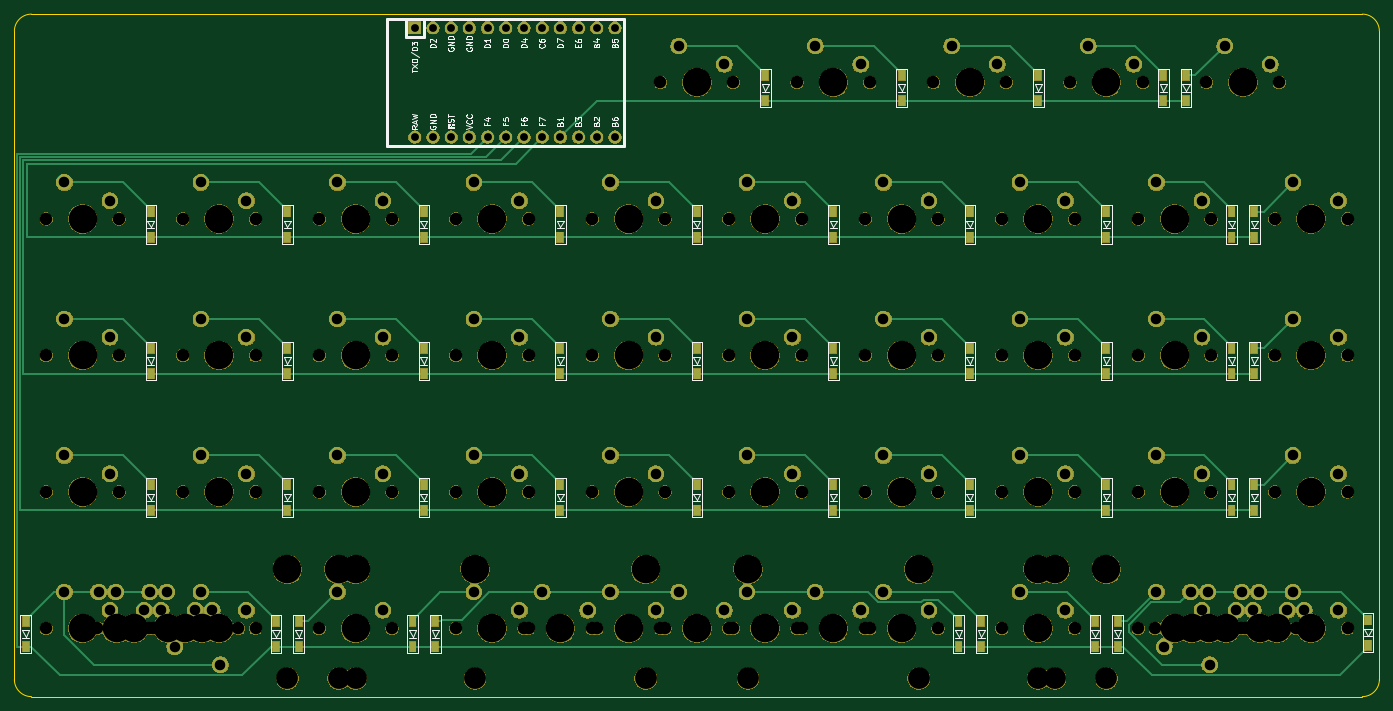
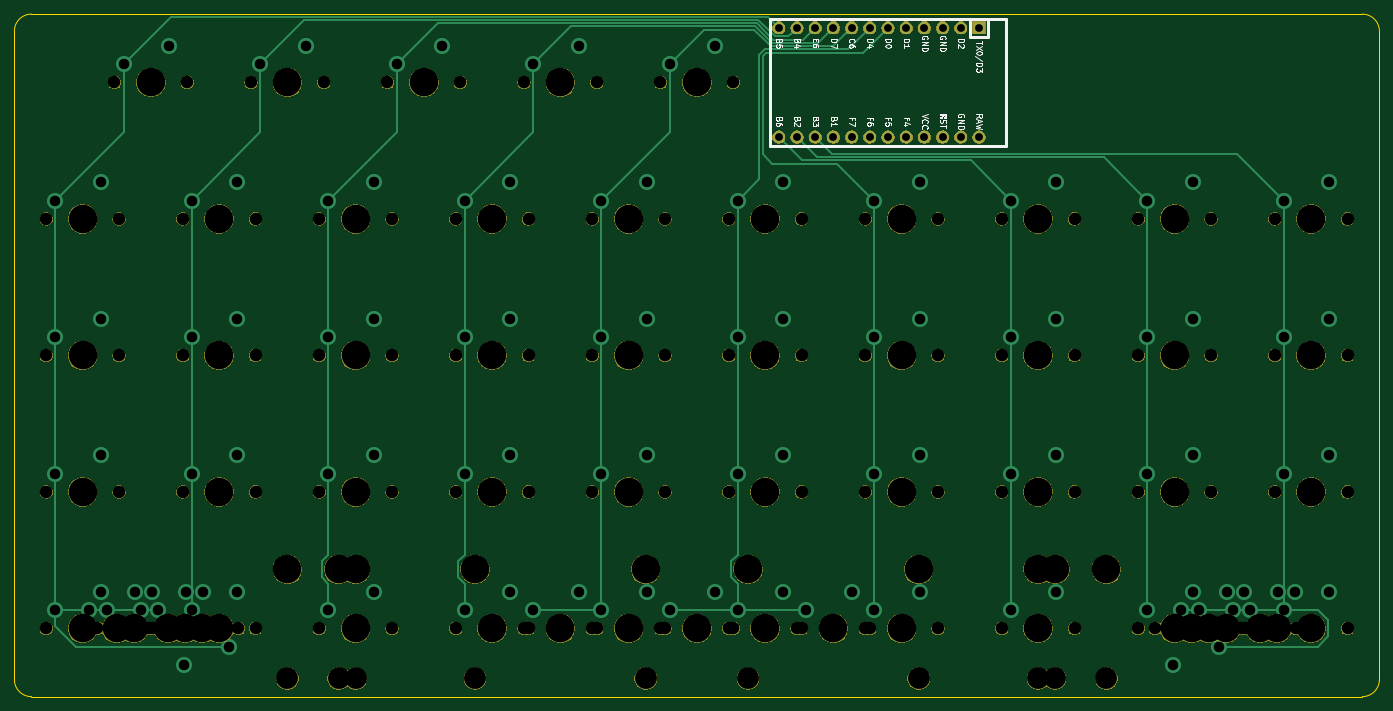
Circuit board: 9 layer files. Board 190.5 x 95.2 mm.
- bottom_copper: oya45-B_Cu.gbl (9198 bytes)
- bottom_mask: oya45-B_Mask.gbs (185891 bytes)
- bottom_silk: oya45-B_SilkS.gbo (25354 bytes)
- outline: oya45-Edge_Cuts.gm1 (972 bytes)
- top_copper: oya45-F_Cu.gtl (15685 bytes)
- top_mask: oya45-F_Mask.gts (338988 bytes)
- top_silk: oya45-F_SilkS.gto (49086 bytes)
- drill: oya45-NPTH.drl (2594 bytes)
- drill: oya45-PTH.drl (1913 bytes)

=== bottom_copper: oya45-B_Cu.gbl (9198 bytes, source omitted) ===
=== bottom_mask: oya45-B_Mask.gbs (185891 bytes, source omitted) ===
=== bottom_silk: oya45-B_SilkS.gbo (25354 bytes, source omitted) ===
=== outline: oya45-Edge_Cuts.gm1 ===
G04 #@! TF.GenerationSoftware,KiCad,Pcbnew,(5.1.4)-1*
G04 #@! TF.CreationDate,2021-09-02T04:03:04-10:00*
G04 #@! TF.ProjectId,oya45,6f796134-352e-46b6-9963-61645f706362,rev?*
G04 #@! TF.SameCoordinates,Original*
G04 #@! TF.FileFunction,Profile,NP*
%FSLAX46Y46*%
G04 Gerber Fmt 4.6, Leading zero omitted, Abs format (unit mm)*
G04 Created by KiCad (PCBNEW (5.1.4)-1) date 2021-09-02 04:03:04*
%MOMM*%
%LPD*%
G04 APERTURE LIST*
%ADD10C,0.050000*%
G04 APERTURE END LIST*
D10*
X47625000Y-121443750D02*
X47625000Y-30956250D01*
X50006250Y-123825000D02*
G75*
G02X47625000Y-121443750I0J2381250D01*
G01*
X238125000Y-121443750D02*
G75*
G02X235743750Y-123825000I-2381250J0D01*
G01*
X235743750Y-28575000D02*
G75*
G02X238125000Y-30956250I0J-2381250D01*
G01*
X47625000Y-30956250D02*
G75*
G02X50006250Y-28575000I2381250J0D01*
G01*
X235743750Y-123825000D02*
X50006250Y-123825000D01*
X238125000Y-30956250D02*
X238125000Y-121443750D01*
X50006250Y-28575000D02*
X235743750Y-28575000D01*
M02*

=== top_copper: oya45-F_Cu.gtl (15685 bytes, source omitted) ===
=== top_mask: oya45-F_Mask.gts (338988 bytes, source omitted) ===
=== top_silk: oya45-F_SilkS.gto (49086 bytes, source omitted) ===
=== drill: oya45-NPTH.drl ===
M48
; DRILL file {KiCad (5.1.4)-1} date 9/2/2021 4:03:09 AM
; FORMAT={-:-/ absolute / inch / decimal}
; #@! TF.CreationDate,2021-09-02T04:03:09-10:00
; #@! TF.GenerationSoftware,Kicad,Pcbnew,(5.1.4)-1
; #@! TF.FileFunction,NonPlated,1,2,NPTH
FMAT,2
INCH
T1C0.0689
T2C0.1200
T3C0.1570
%
G90
G05
T1
X2.8Y-2.25
X3.2Y-2.25
X2.8Y-3.0
X3.2Y-3.0
X2.7062Y-4.5
X3.1062Y-4.5
X8.6125Y-4.5
X9.0125Y-4.5
X8.1437Y-4.5
X8.5437Y-4.5
X7.675Y-1.5
X8.075Y-1.5
X2.2375Y-4.5
X2.6375Y-4.5
X5.425Y-4.5
X5.825Y-4.5
X6.55Y-3.75
X6.95Y-3.75
X4.675Y-4.5
X5.075Y-4.5
X8.3312Y-4.5
X8.7312Y-4.5
X5.8Y-3.75
X6.2Y-3.75
X7.3Y-4.5
X7.7Y-4.5
X2.5187Y-4.5
X2.9187Y-4.5
X7.3Y-3.0
X7.7Y-3.0
X2.8Y-4.5
X3.2Y-4.5
X2.05Y-3.75
X2.45Y-3.75
X2.05Y-4.5
X2.45Y-4.5
X8.05Y-3.0
X8.45Y-3.0
X5.05Y-3.75
X5.45Y-3.75
X4.3Y-2.25
X4.7Y-2.25
X2.6125Y-4.5
X3.0125Y-4.5
X8.8Y-3.75
X9.2Y-3.75
X5.05Y-4.5
X5.45Y-4.5
X3.55Y-3.0
X3.95Y-3.0
X6.175Y-1.5
X6.575Y-1.5
X2.8Y-3.75
X3.2Y-3.75
X8.425Y-1.5
X8.825Y-1.5
X7.3Y-2.25
X7.7Y-2.25
X6.55Y-3.0
X6.95Y-3.0
X5.8Y-4.5
X6.2Y-4.5
X8.5187Y-4.5
X8.9187Y-4.5
X4.3Y-3.0
X4.7Y-3.0
X8.05Y-3.75
X8.45Y-3.75
X8.05Y-2.25
X8.45Y-2.25
X2.3312Y-4.5
X2.7312Y-4.5
X8.8Y-3.0
X9.2Y-3.0
X3.55Y-2.25
X3.95Y-2.25
X5.05Y-3.0
X5.45Y-3.0
X8.2375Y-4.5
X8.6375Y-4.5
X5.8Y-2.25
X6.2Y-2.25
X3.55Y-4.5
X3.95Y-4.5
X6.925Y-1.5
X7.325Y-1.5
X6.55Y-4.5
X6.95Y-4.5
X6.175Y-4.5
X6.575Y-4.5
X2.05Y-3.0
X2.45Y-3.0
X8.8Y-4.5
X9.2Y-4.5
X6.55Y-2.25
X6.95Y-2.25
X3.55Y-3.75
X3.95Y-3.75
X8.05Y-4.5
X8.45Y-4.5
X2.05Y-2.25
X2.45Y-2.25
X5.8Y-3.0
X6.2Y-3.0
X4.3Y-4.5
X4.7Y-4.5
X5.05Y-2.25
X5.45Y-2.25
X5.425Y-1.5
X5.825Y-1.5
X4.3Y-3.75
X4.7Y-3.75
X8.8Y-2.25
X9.2Y-2.25
X7.3Y-3.75
X7.7Y-3.75
T2
X3.75Y-4.775
X7.5Y-4.775
X4.4062Y-4.775
X5.3438Y-4.775
X3.375Y-4.775
X7.875Y-4.775
X3.6565Y-4.775
X7.5935Y-4.775
X5.9062Y-4.775
X6.8438Y-4.775
T3
X8.3438Y-4.5
X7.875Y-1.5
X2.4375Y-4.5
X3.75Y-4.175
X5.625Y-4.5
X7.5Y-4.175
X6.75Y-3.75
X4.4062Y-4.175
X4.875Y-4.5
X5.3438Y-4.175
X8.5312Y-4.5
X6.0Y-3.75
X7.5Y-4.5
X2.7188Y-4.5
X7.5Y-3.0
X3.0Y-4.5
X2.25Y-3.75
X2.25Y-4.5
X8.25Y-3.0
X5.25Y-3.75
X4.5Y-2.25
X2.8125Y-4.5
X9.0Y-3.75
X5.25Y-4.5
X3.375Y-4.175
X7.875Y-4.175
X3.75Y-3.0
X6.375Y-1.5
X3.0Y-3.75
X8.625Y-1.5
X7.5Y-2.25
X6.75Y-3.0
X6.0Y-4.5
X8.7188Y-4.5
X4.5Y-3.0
X3.6565Y-4.175
X7.5935Y-4.175
X8.25Y-3.75
X8.25Y-2.25
X2.5312Y-4.5
X9.0Y-3.0
X3.75Y-2.25
X5.25Y-3.0
X8.4375Y-4.5
X6.0Y-2.25
X3.75Y-4.5
X7.125Y-1.5
X6.75Y-4.5
X5.9062Y-4.175
X6.375Y-4.5
X6.8438Y-4.175
X2.25Y-3.0
X9.0Y-4.5
X6.75Y-2.25
X3.75Y-3.75
X8.25Y-4.5
X2.25Y-2.25
X6.0Y-3.0
X4.5Y-4.5
X5.25Y-2.25
X5.625Y-1.5
X4.5Y-3.75
X9.0Y-2.25
X7.5Y-3.75
X3.0Y-2.25
X3.0Y-3.0
X2.9062Y-4.5
X8.8125Y-4.5
T0
M30

=== drill: oya45-PTH.drl ===
M48
; DRILL file {KiCad (5.1.4)-1} date 9/2/2021 4:03:09 AM
; FORMAT={-:-/ absolute / inch / decimal}
; #@! TF.CreationDate,2021-09-02T04:03:09-10:00
; #@! TF.GenerationSoftware,Kicad,Pcbnew,(5.1.4)-1
; #@! TF.FileFunction,Plated,1,2,PTH
FMAT,2
INCH
T1C0.0430
T2C0.0579
%
G90
G05
T1
X4.075Y-1.2
X4.075Y-1.8
X4.175Y-1.2
X4.175Y-1.8
X4.275Y-1.2
X4.275Y-1.8
X4.375Y-1.2
X4.375Y-1.8
X4.475Y-1.2
X4.475Y-1.8
X4.575Y-1.2
X4.575Y-1.8
X4.675Y-1.2
X4.675Y-1.8
X4.775Y-1.2
X4.775Y-1.8
X4.875Y-1.2
X4.875Y-1.8
X4.975Y-1.2
X4.975Y-1.8
X5.075Y-1.2
X5.075Y-1.8
X5.175Y-1.2
X5.175Y-1.8
T2
X8.9Y-3.55
X9.15Y-3.65
X5.15Y-4.3
X5.4Y-4.4
X3.65Y-2.8
X3.9Y-2.9
X6.275Y-1.3
X6.525Y-1.4
X2.9Y-3.55
X3.15Y-3.65
X8.525Y-1.3
X8.775Y-1.4
X7.4Y-2.05
X7.65Y-2.15
X6.65Y-2.8
X6.9Y-2.9
X5.9Y-4.3
X6.15Y-4.4
X8.6188Y-4.3
X8.8688Y-4.4
X4.4Y-2.8
X4.65Y-2.9
X8.15Y-3.55
X8.4Y-3.65
X8.15Y-2.05
X8.4Y-2.15
X2.4312Y-4.3
X2.6812Y-4.4
X8.9Y-2.8
X9.15Y-2.9
X3.65Y-2.05
X3.9Y-2.15
X5.15Y-2.8
X5.4Y-2.9
X8.3375Y-4.3
X8.5875Y-4.4
X5.9Y-2.05
X6.15Y-2.15
X3.65Y-4.3
X3.9Y-4.4
X7.025Y-1.3
X7.275Y-1.4
X6.65Y-4.3
X6.9Y-4.4
X6.275Y-4.3
X6.525Y-4.4
X2.15Y-2.8
X2.4Y-2.9
X8.9Y-4.3
X9.15Y-4.4
X6.65Y-2.05
X6.9Y-2.15
X3.65Y-3.55
X3.9Y-3.65
X8.15Y-4.3
X8.4Y-4.4
X2.15Y-2.05
X2.4Y-2.15
X5.9Y-2.8
X6.15Y-2.9
X4.4Y-4.3
X4.65Y-4.4
X5.15Y-2.05
X5.4Y-2.15
X5.525Y-1.3
X5.775Y-1.4
X4.4Y-3.55
X4.65Y-3.65
X8.9Y-2.05
X9.15Y-2.15
X7.4Y-3.55
X7.65Y-3.65
X2.9Y-2.05
X3.15Y-2.15
X2.9Y-2.8
X3.15Y-2.9
X2.7563Y-4.6
X3.0063Y-4.7
X8.7125Y-4.3
X8.9625Y-4.4
X8.1937Y-4.6
X8.4437Y-4.7
X7.775Y-1.3
X8.025Y-1.4
X2.3375Y-4.3
X2.5875Y-4.4
X5.525Y-4.3
X5.775Y-4.4
X6.65Y-3.55
X6.9Y-3.65
X4.775Y-4.3
X5.025Y-4.4
X8.4313Y-4.3
X8.6813Y-4.4
X5.9Y-3.55
X6.15Y-3.65
X7.4Y-4.3
X7.65Y-4.4
X2.6187Y-4.3
X2.8687Y-4.4
X7.4Y-2.8
X7.65Y-2.9
X2.9Y-4.3
X3.15Y-4.4
X2.15Y-3.55
X2.4Y-3.65
X2.15Y-4.3
X2.4Y-4.4
X8.15Y-2.8
X8.4Y-2.9
X5.15Y-3.55
X5.4Y-3.65
X4.4Y-2.05
X4.65Y-2.15
X2.7125Y-4.3
X2.9625Y-4.4
T0
M30

